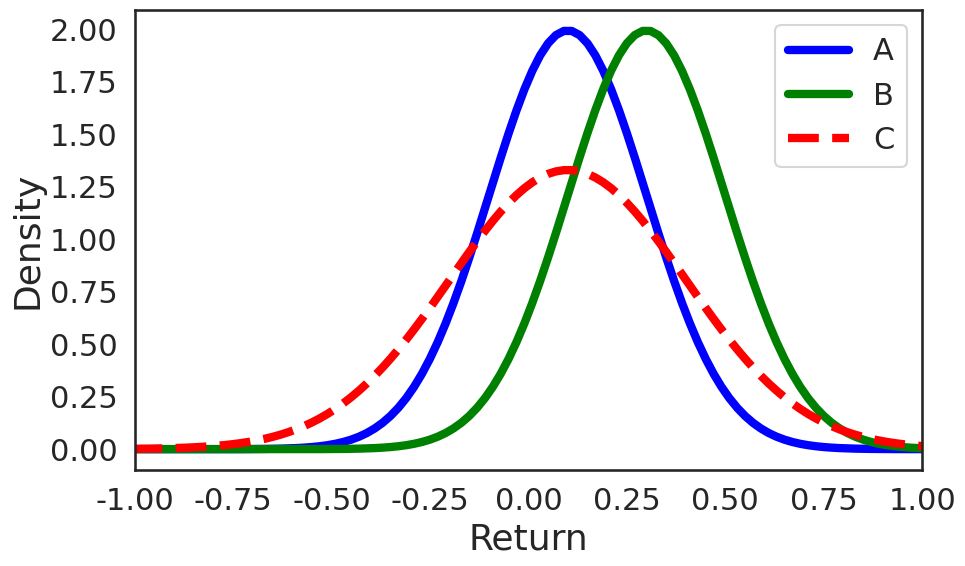

Write Python code to recreate this figure. (Note: this script raises an exception after producing the figure.)
import numpy as np
import seaborn as sns
import matplotlib.pyplot as plt

# Set seaborn style for publication-quality plots (without grid lines)
sns.set(style="white", context="talk")

# Parameters for normal distributions
mean_A = 0.10    # Mean of distribution A
mean_B = 0.30    # Mean of distribution B, higher than A
mean_C = 0.10    # Mean of distribution C, same as A

std_A = 0.20     # Standard deviation of A (and B)
std_B = 0.20     # Same standard deviation for B
std_C = 0.30     # Wider variance (standard deviation) for C

# Generate data
x = np.linspace(-10, 10, 1000)
pdf_A = (1 / (std_A * np.sqrt(2 * np.pi))) * np.exp(-0.5 * ((x - mean_A) / std_A) ** 2)
pdf_B = (1 / (std_B * np.sqrt(2 * np.pi))) * np.exp(-0.5 * ((x - mean_B) / std_B) ** 2)
pdf_C = (1 / (std_C * np.sqrt(2 * np.pi))) * np.exp(-0.5 * ((x - mean_C) / std_C) ** 2)

# Plot the density functions with thicker lines (linewidth=3.5)
plt.figure(figsize=(10, 6))
plt.plot(x, pdf_A, label="A", color='blue', linewidth=6)
plt.plot(x, pdf_B, label="B", color='green', linewidth=6)
plt.plot(x, pdf_C, label="C", color='red', linewidth=6, linestyle='--')  # Dashed line for C

# Adding labels, legend, and title
plt.xlabel("Return", fontsize=26)
plt.ylabel("Density", fontsize=26)
plt.legend(loc="upper right", fontsize=22)

# Adjust the x-axis range for a better view
plt.xlim(-1, 1)  # Focusing on the range where most of the data lies

# Set larger font sizes for tick labels
plt.xticks(fontsize=22)
plt.yticks(fontsize=22)

# Remove grid lines
plt.grid(False)

# Show the plot
plt.tight_layout()
plt.savefig('plots/CH4_normal_distributions_plot.png', dpi=300)  # Save with high resolution (300 dpi)
plt.show()
